Run: headless pygame with SDL's dummy video driver; simulated clock (each Clock.tick advances the game by its frame time, no real sleeping); random seed 0; keys injected as events and as key.get_pressed() state; mouse plan: one left click at the window centre at the start of phase 2, then a move to the lower-right quarter at the start of phase 3.
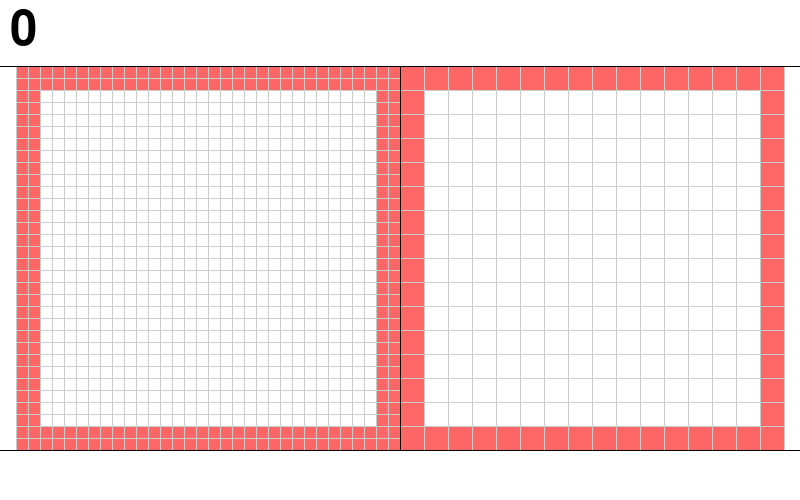
Frame 1 of 4 · flips 1–60 · no input
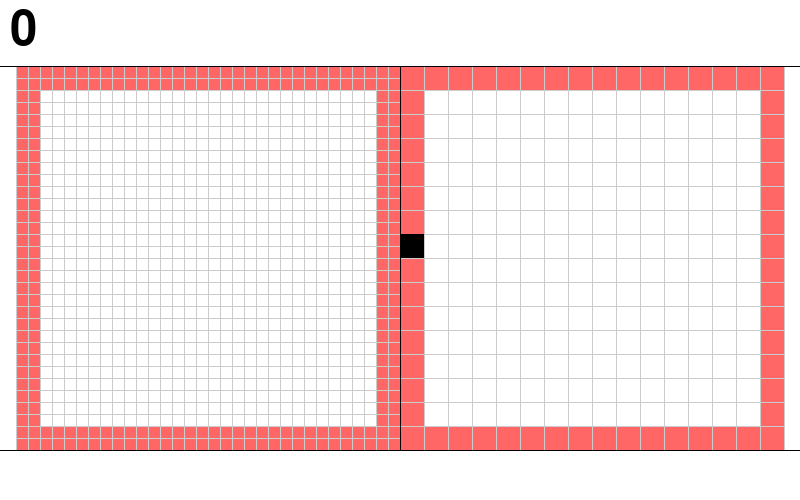
Frame 2 of 4 · flips 61–180 · clicked the window centre · tapped SPACE, RETURN · held RIGHT (→), D
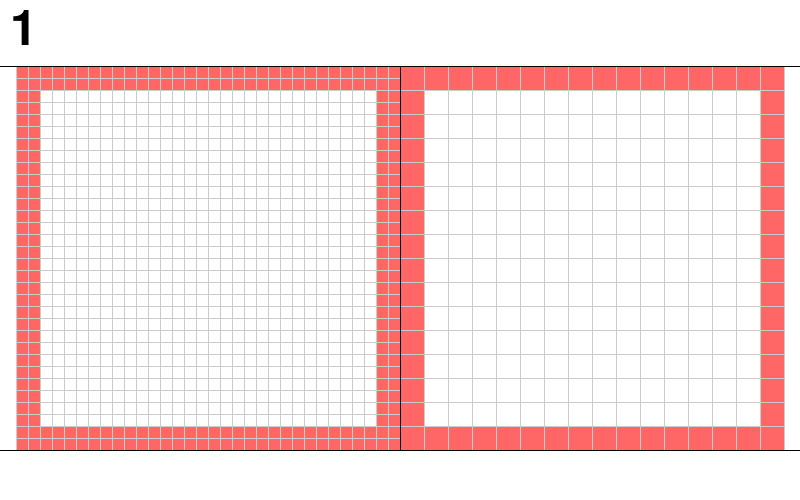
Frame 3 of 4 · flips 181–300 · moved the mouse to the lower-right quarter · held DOWN (↓), S
Frame 4 of 4 · flips 301–420 · held LEFT (←), A, UP (↑), W · screen unchanged from frame 3, image omitted

The pygame program that drew these frames:

#!/usr/bin/env python3

# FontDesigner
# Copyright 2020 Johnny Stene <jhonnystene@protonmail.com>
#
# This program is free software; you can redistribute it and/or modify
# it under the terms of the GNU General Public License as published by
# the Free Software Foundation; either version 3 of the License, or
# (at your option) any later version.
#
# This program is distributed in the hope that it will be useful,
# but WITHOUT ANY WARRANTY; without even the implied warranty of
# MERCHANTABILITY or FITNESS FOR A PARTICULAR PURPOSE. See the
# GNU General Public License for more details.
#
# You should have received a copy of the GNU General Public License
# along with this program; if not, write to the Free Software
# Foundation, Inc., 51 Franklin Street, Fifth Floor, Boston,
# MA 02110-1301, USA.
#
# This is just a small app for designing fonts for arcticOS and exporting in the .h format it uses.

import pygame

pygame.init()
pygame.display.set_caption("FontDesigner")
screen = pygame.display.set_mode((800, 500))

COLOR_WHITE = (255, 255, 255)
COLOR_BLACK = (0, 0, 0)
COLOR_LIGHTRED = (255, 102, 102)
COLOR_GRAY = (204, 204, 204)

FONT_REGULAR = pygame.font.SysFont(None, 24)
FONT_LARGE = pygame.font.SysFont(None, 72)

savedFonts16 = []
savedFonts32 = []
fontChars = "0123456789ABCDEFGHIJKLMNOPQRSTUVWXYZabcdefghijklmnopqrstuvwxyz.,/\'\""

def getBlankCharacter16():
    character = []
    for y in range(0, 16):
        row = []
        for x in range(0, 16):
            row.append(0)
        character.append(row)
    return character

def getBlankCharacter32():
    character = []
    for y in range(0, 32):
        row = []
        for x in range(0, 32):
            row.append(0)
        character.append(row)
    return character

# Init fonts
for i in range(0, len(fontChars)):
    savedFonts16.append(getBlankCharacter16())
    savedFonts32.append(getBlankCharacter32())

currentCharacter = 0
running = True
while running:
    screen.fill(COLOR_WHITE)

    if(currentCharacter >= len(fontChars)):
        currentCharacter = 0

    if(currentCharacter < 0):
        currentCharacter = len(fontChars) - 1

    # Split up left side (32x32 font)
    pygame.draw.rect(screen, COLOR_LIGHTRED, pygame.Rect(16, 66, 24, 384)) #left
    pygame.draw.rect(screen, COLOR_LIGHTRED, pygame.Rect(376, 66, 24, 384)) #right
    pygame.draw.rect(screen, COLOR_LIGHTRED, pygame.Rect(16, 66, 384, 24)) #top
    pygame.draw.rect(screen, COLOR_LIGHTRED, pygame.Rect(16, 426, 384, 24)) #bottom

    for x in range(0, 32):
        pygame.draw.line(screen, COLOR_GRAY, ((x * 12) + 16, 66), ((x * 12) + 16, 450))

    for y in range(0, 32):
        pygame.draw.line(screen, COLOR_GRAY, (16, (y * 12) + 66), (400,(y * 12) + 66))

    # Split up right side (16x16 font)
    pygame.draw.rect(screen, COLOR_LIGHTRED, pygame.Rect(400, 66, 24, 384)) #left
    pygame.draw.rect(screen, COLOR_LIGHTRED, pygame.Rect(760, 66, 24, 384)) #right
    pygame.draw.rect(screen, COLOR_LIGHTRED, pygame.Rect(400, 66, 384, 24)) #top
    pygame.draw.rect(screen, COLOR_LIGHTRED, pygame.Rect(400, 426, 384, 24)) #bottom

    for x in range(0, 17): # 17 because we need to draw the right line
        pygame.draw.line(screen, COLOR_GRAY, ((x * 24) + 400, 66), ((x * 24) + 400, 450))

    for y in range(0, 16):
        pygame.draw.line(screen, COLOR_GRAY, (400, (y * 24) + 66), (784, (y * 24) + 66))

    # Draw top menu bar
    pygame.draw.line(screen, COLOR_BLACK, (0, 66), (800, 66))

    # Draw bottom info bar
    pygame.draw.line(screen, COLOR_BLACK, (0, 450), (800, 450))

    # Draw separator
    pygame.draw.line(screen, COLOR_BLACK, (400, 66), (400, 450))

    # Draw current charater at top left
    charImg = FONT_LARGE.render(fontChars[currentCharacter], True, COLOR_BLACK)
    screen.blit(charImg, (10, 5))

    # Draw current characters
    draw16 = savedFonts16[currentCharacter]
    draw32 = savedFonts32[currentCharacter]

    for y in range(0, 32):
        for x in range(0, 32):
            if(draw32[y][x] == 1):
                pygame.draw.rect(screen, COLOR_BLACK, pygame.Rect(16 + (x * 12), 66 + (y * 12), 12, 12))

    for y in range(0, 16):
        for x in range(0, 16):
            if(draw16[y][x] == 1):
                pygame.draw.rect(screen, COLOR_BLACK, pygame.Rect(400 + (x * 24), 66 + (y * 24), 24, 24))


    pygame.display.flip()
    for event in pygame.event.get():
        if(event.type == pygame.QUIT):
            running = False

        if(event.type == pygame.KEYUP):
            if(event.key == pygame.K_LEFT):
                currentCharacter -= 1
            elif(event.key == pygame.K_RIGHT):
                currentCharacter += 1

        if(event.type == pygame.MOUSEBUTTONDOWN):
            # Are we in the drawing area?
            if(event.pos[0] > 16 and event.pos[0] < 784
                and event.pos[1] > 66 and event.pos[1] < 450):
                    if(event.pos[0] < 400): # We're drawing in the 32x32 area
                        clickedX = int((event.pos[0] - 16) / 12)
                        clickedY = int((event.pos[1] - 66) / 12)
                        if(event.button == 1):
                            print("Filling position " + str(clickedX) + "," + str(clickedY) + " on 32x32 font.")
                            savedFonts32[currentCharacter][clickedY][clickedX] = 1
                        elif(event.button == 3):
                            print("Clearing position " + str(clickedX) + "," + str(clickedY) + " on 32x32 font.")
                            savedFonts32[currentCharacter][clickedY][clickedX] = 0
                    else: # We're drawing in the 16x16 area
                        clickedX = int((event.pos[0] - 400) / 24)
                        clickedY = int((event.pos[1] - 66) / 24)
                        if(event.button == 1):
                            print("Filling position " + str(clickedX) + "," + str(clickedY) + " on 16x16 font.")
                            savedFonts16[currentCharacter][clickedY][clickedX] = 1
                        elif(event.button == 3):
                            print("Clearing position " + str(clickedX) + "," + str(clickedY) + " on 16x16 font.")
                            savedFonts16[currentCharacter][clickedY][clickedX] = 0
            else: # We're in the toolbar areas
                pass

        if(event.type == pygame.MOUSEMOTION):
            # Are we in the drawing area?
            if(event.pos[0] > 16 and event.pos[0] < 784
                and event.pos[1] > 66 and event.pos[1] < 450):
                    if(event.pos[0] < 400): # We're drawing in the 32x32 area
                        clickedX = int((event.pos[0] - 16) / 12)
                        clickedY = int((event.pos[1] - 66) / 12)
                        if(event.buttons[0]):
                            print("Filling position " + str(clickedX) + "," + str(clickedY) + " on 32x32 font.")
                            savedFonts32[currentCharacter][clickedY][clickedX] = 1
                        elif(event.buttons[2]):
                            print("Clearing position " + str(clickedX) + "," + str(clickedY) + " on 32x32 font.")
                            savedFonts32[currentCharacter][clickedY][clickedX] = 0
                    else: # We're drawing in the 16x16 area
                        clickedX = int((event.pos[0] - 400) / 24)
                        clickedY = int((event.pos[1] - 66) / 24)
                        if(event.buttons[0]):
                            print("Filling position " + str(clickedX) + "," + str(clickedY) + " on 16x16 font.")
                            savedFonts16[currentCharacter][clickedY][clickedX] = 1
                        elif(event.buttons[2]):
                            print("Clearing position " + str(clickedX) + "," + str(clickedY) + " on 16x16 font.")
                            savedFonts16[currentCharacter][clickedY][clickedX] = 0
